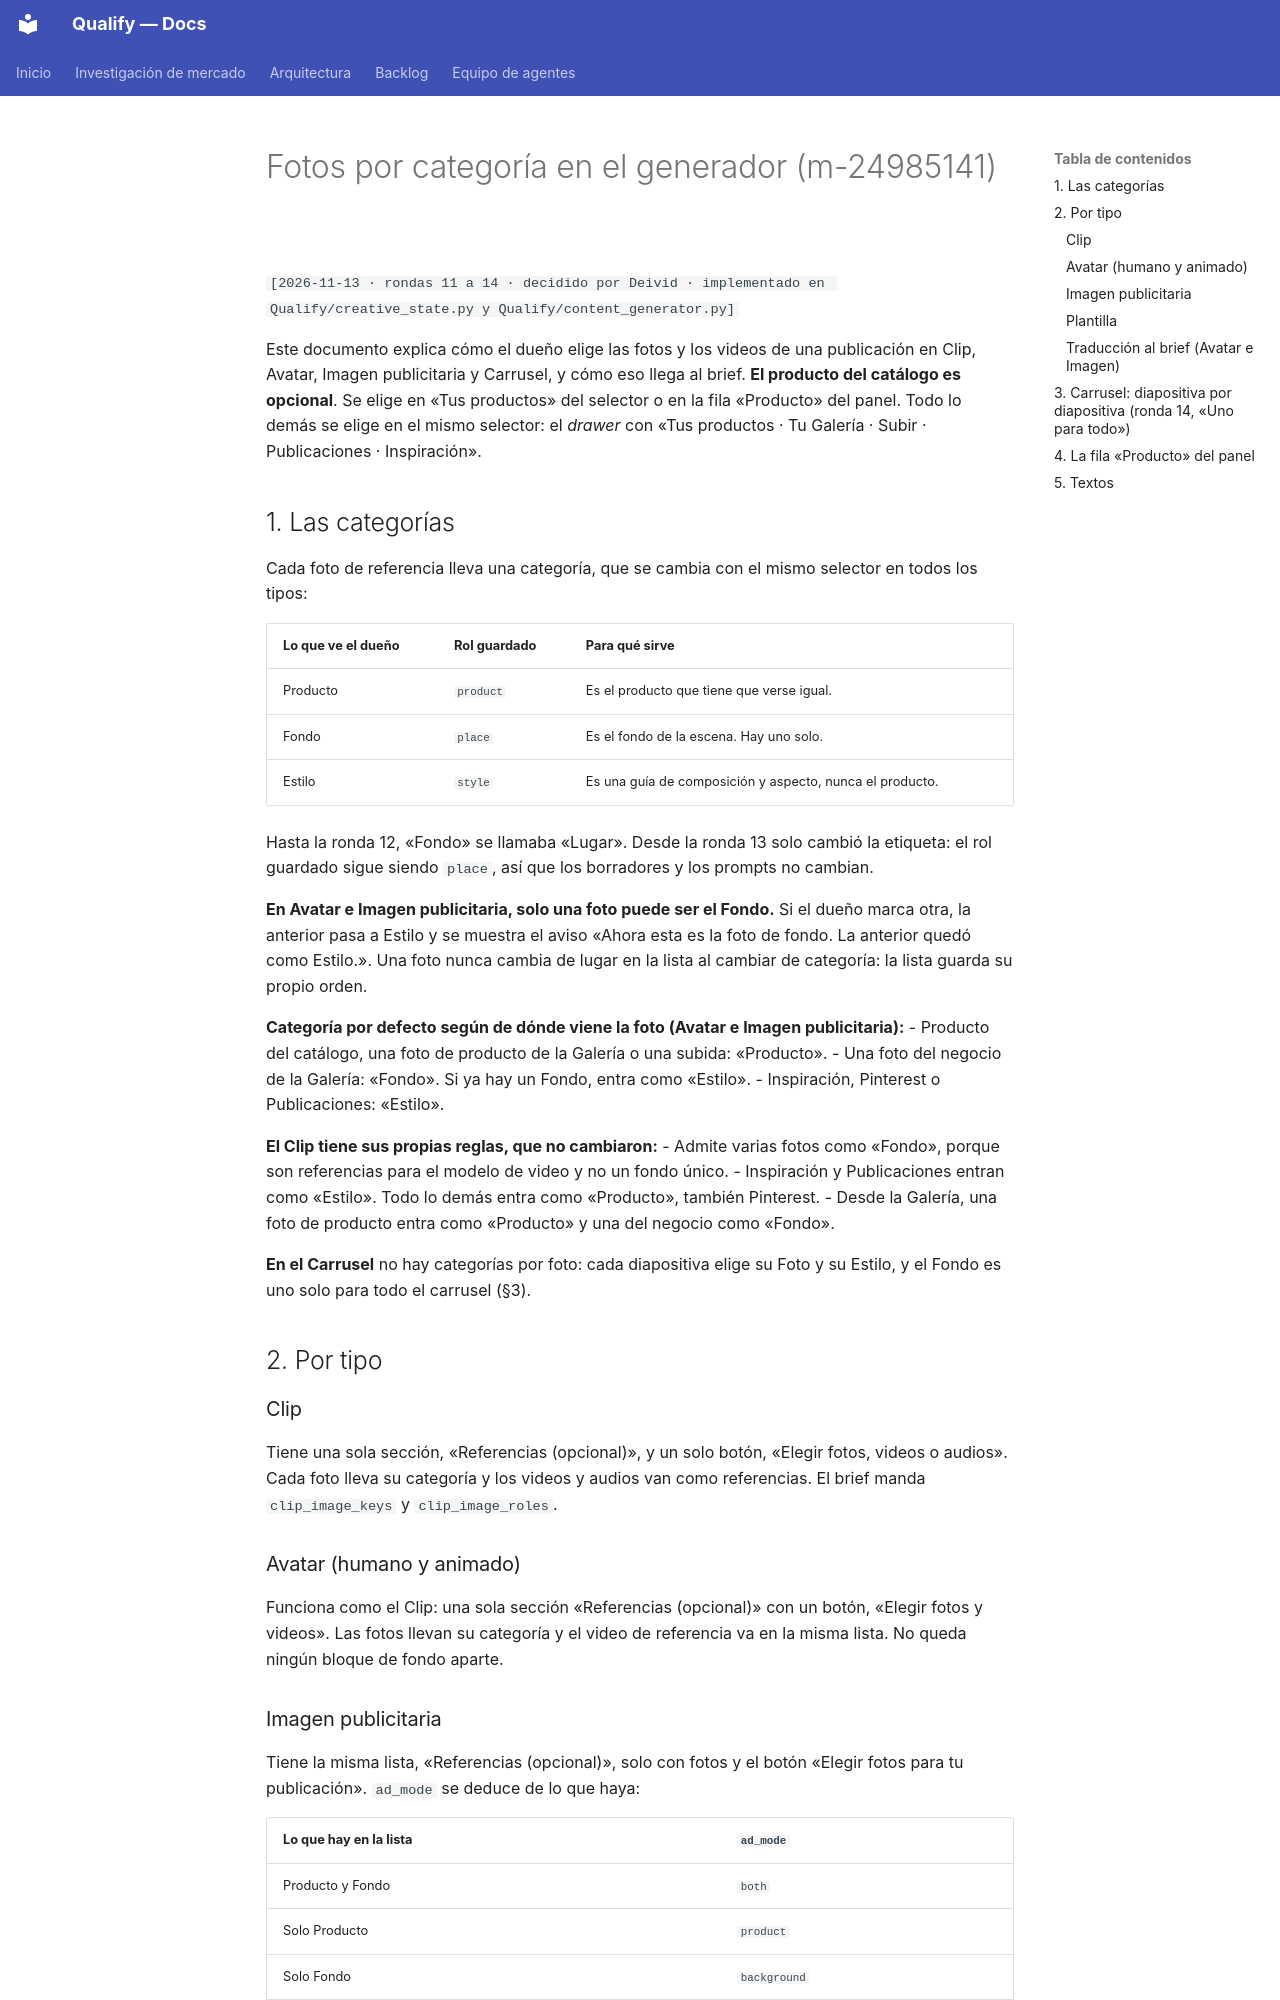

repository: AttitudeFactory/Qualify · page: ux-fotos-por-categoria/index.html · generator: mkdocs

# Fotos por categoría en el generador (m-24985141)

`[2026-11-13 · rondas 11 a 14 · decidido por Deivid · implementado en Qualify/creative_state.py y Qualify/content_generator.py]`

Este documento explica cómo el dueño elige las fotos y los videos de una publicación en
Clip, Avatar, Imagen publicitaria y Carrusel, y cómo eso llega al brief. **El producto del
catálogo es opcional**. Se elige en «Tus productos» del selector o en la fila «Producto»
del panel. Todo lo demás se elige en el mismo selector: el *drawer* con «Tus productos ·
Tu Galería · Subir · Publicaciones · Inspiración».

## 1. Las categorías

Cada foto de referencia lleva una categoría, que se cambia con el mismo selector en todos
los tipos:

| Lo que ve el dueño | Rol guardado | Para qué sirve |
|---|---|---|
| Producto | `product` | Es el producto que tiene que verse igual. |
| Fondo | `place` | Es el fondo de la escena. Hay uno solo. |
| Estilo | `style` | Es una guía de composición y aspecto, nunca el producto. |

Hasta la ronda 12, «Fondo» se llamaba «Lugar». Desde la ronda 13 solo cambió la
etiqueta: el rol guardado sigue siendo `place`, así que los borradores y los prompts no
cambian.

**En Avatar e Imagen publicitaria, solo una foto puede ser el Fondo.** Si el dueño marca otra, la anterior pasa a Estilo
y se muestra el aviso «Ahora esta es la foto de fondo. La anterior quedó como Estilo.».
Una foto nunca cambia de lugar en la lista al cambiar de categoría: la lista guarda su
propio orden.

**Categoría por defecto según de dónde viene la foto (Avatar e Imagen publicitaria):**
- Producto del catálogo, una foto de producto de la Galería o una subida: «Producto».
- Una foto del negocio de la Galería: «Fondo». Si ya hay un Fondo, entra como «Estilo».
- Inspiración, Pinterest o Publicaciones: «Estilo».

**El Clip tiene sus propias reglas, que no cambiaron:**
- Admite varias fotos como «Fondo», porque son referencias para el modelo de video y no un
  fondo único.
- Inspiración y Publicaciones entran como «Estilo». Todo lo demás entra como «Producto»,
  también Pinterest.
- Desde la Galería, una foto de producto entra como «Producto» y una del negocio como
  «Fondo».

**En el Carrusel** no hay categorías por foto: cada diapositiva elige su Foto y su Estilo,
y el Fondo es uno solo para todo el carrusel (§3).

## 2. Por tipo

### Clip
Tiene una sola sección, «Referencias (opcional)», y un solo botón, «Elegir fotos,
videos o audios». Cada foto lleva su categoría y los videos y audios van como
referencias. El brief manda `clip_image_keys` y `clip_image_roles`.

### Avatar (humano y animado)
Funciona como el Clip: una sola sección «Referencias (opcional)» con un botón, «Elegir
fotos y videos». Las fotos llevan su categoría y el video de referencia va en la misma
lista. No queda ningún bloque de fondo aparte.
